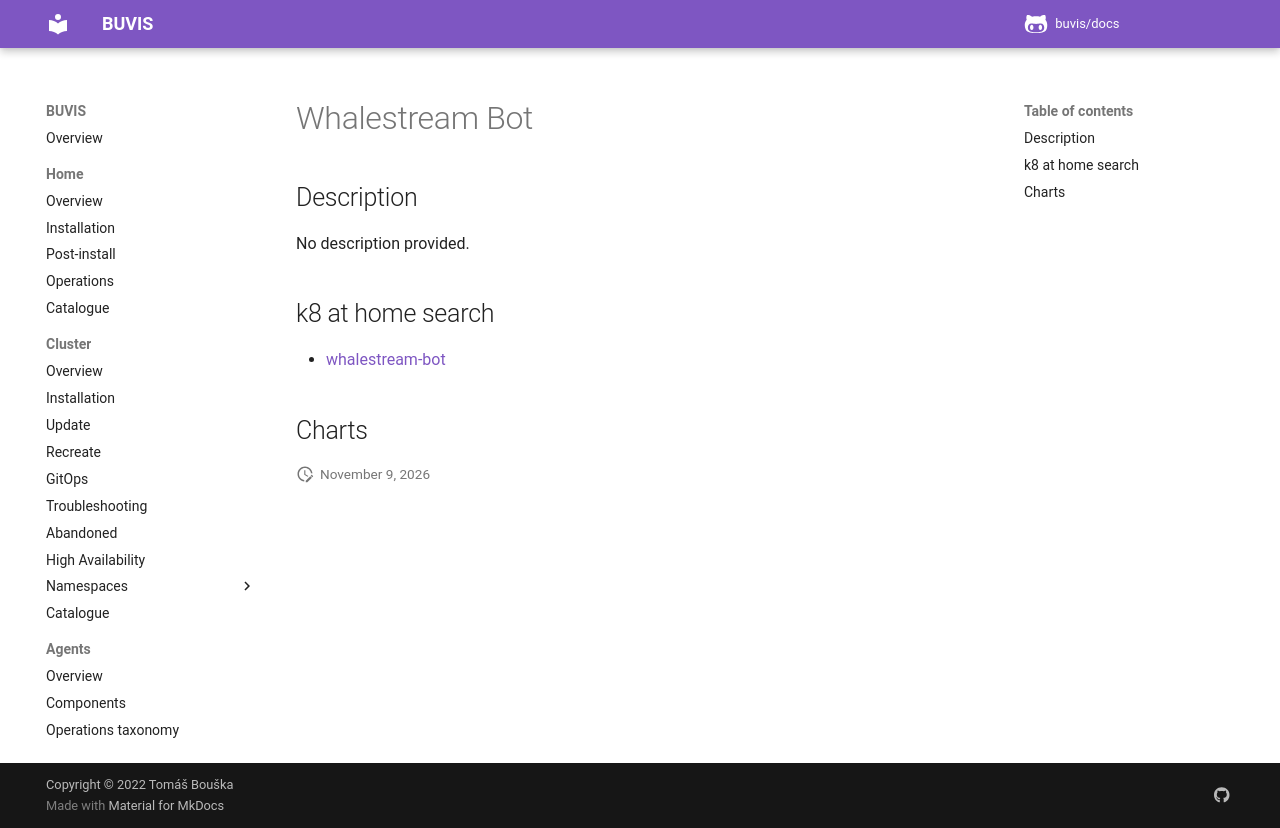

repository: buvis/docs · page: cluster/catalogue/whalestream-bot/index.html · generator: mkdocs

# Whalestream Bot

## Description

No description provided.

## k8 at home search

- [whalestream-bot](https://nanne.dev/k8s-at-home-search/#/whalestream-bot)

## Charts
